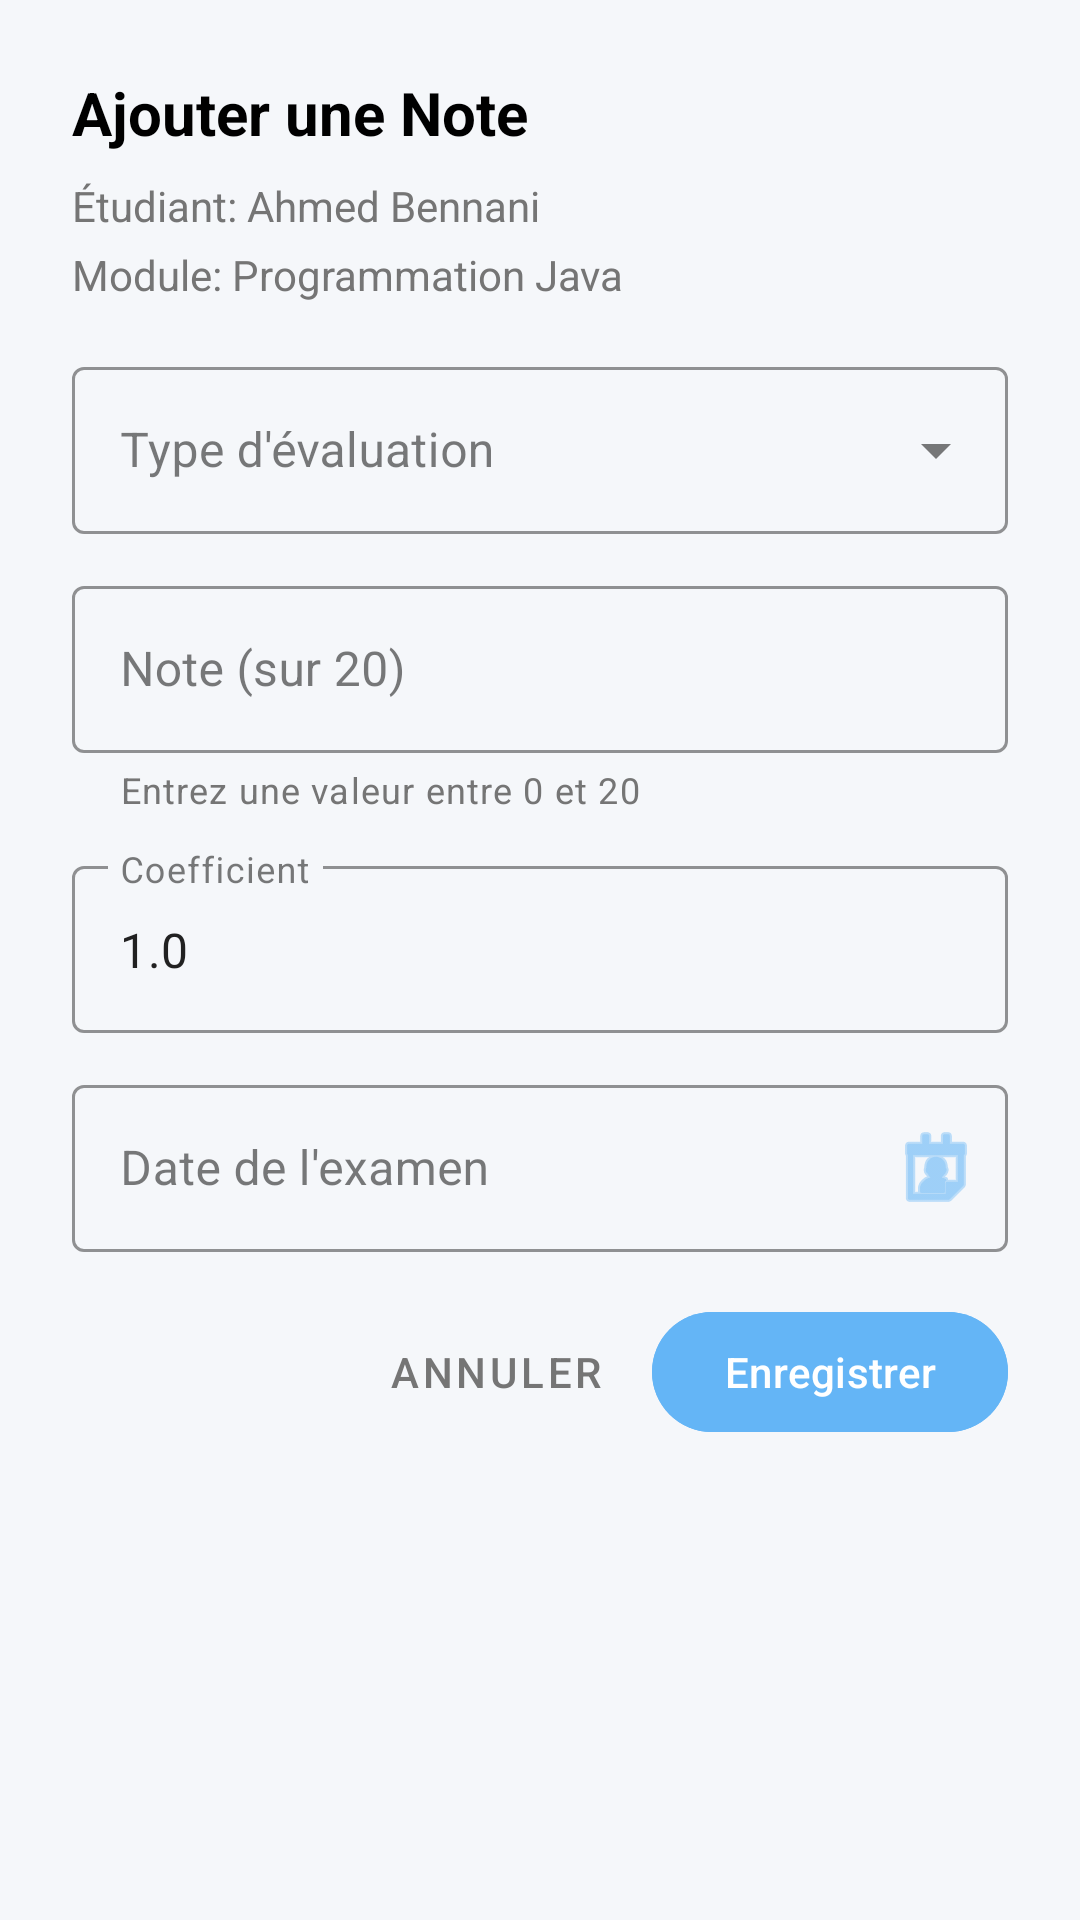

Layout XML and referenced resources for this Android screen:
<!-- AndroidManifest.xml: application theme Theme.StudentManagement -->
<!-- res/layout/dialog_grade_entry.xml -->
<?xml version="1.0" encoding="utf-8"?>
<LinearLayout xmlns:android="http://schemas.android.com/apk/res/android"
    xmlns:app="http://schemas.android.com/apk/res-auto"
    android:layout_width="match_parent"
    android:layout_height="wrap_content"
    android:orientation="vertical"
    android:padding="24dp">

    
    <TextView
        android:layout_width="match_parent"
        android:layout_height="wrap_content"
        android:text="Ajouter une Note"
        android:textSize="20sp"
        android:textStyle="bold"
        android:textColor="@color/black"
        android:layout_marginBottom="8dp" />

    
    <TextView
        android:id="@+id/textViewStudentInfo"
        android:layout_width="match_parent"
        android:layout_height="wrap_content"
        android:text="Étudiant: Ahmed Bennani"
        android:textSize="14sp"
        android:textColor="@color/text_secondary"
        android:layout_marginBottom="4dp" />

    <TextView
        android:id="@+id/textViewModuleInfo"
        android:layout_width="match_parent"
        android:layout_height="wrap_content"
        android:text="Module: Programmation Java"
        android:textSize="14sp"
        android:textColor="@color/text_secondary"
        android:layout_marginBottom="16dp" />

    
    <com.google.android.material.textfield.TextInputLayout
        android:id="@+id/textInputLayoutExamType"
        style="@style/Widget.MaterialComponents.TextInputLayout.OutlinedBox.ExposedDropdownMenu"
        android:layout_width="match_parent"
        android:layout_height="wrap_content"
        android:hint="Type d'évaluation"
        android:layout_marginBottom="12dp"
        app:boxStrokeColor="@color/info_light"
        app:hintTextColor="@color/info_light">

        <AutoCompleteTextView
            android:id="@+id/autoCompleteExamType"
            android:layout_width="match_parent"
            android:layout_height="wrap_content"
            android:inputType="none"
            android:textColor="@color/text_primary" />

    </com.google.android.material.textfield.TextInputLayout>

    
    <com.google.android.material.textfield.TextInputLayout
        android:id="@+id/textInputLayoutGrade"
        style="@style/Widget.MaterialComponents.TextInputLayout.OutlinedBox"
        android:layout_width="match_parent"
        android:layout_height="wrap_content"
        android:hint="Note (sur 20)"
        android:layout_marginBottom="12dp"
        app:boxStrokeColor="@color/info_light"
        app:hintTextColor="@color/info_light"
        app:helperText="Entrez une valeur entre 0 et 20"
        app:helperTextTextColor="@color/text_secondary">

        <com.google.android.material.textfield.TextInputEditText
            android:id="@+id/editTextGrade"
            android:layout_width="match_parent"
            android:layout_height="wrap_content"
            android:inputType="numberDecimal"
            android:maxLines="1"
            android:textColor="@color/text_primary" />

    </com.google.android.material.textfield.TextInputLayout>

    
    <com.google.android.material.textfield.TextInputLayout
        android:id="@+id/textInputLayoutCoefficient"
        style="@style/Widget.MaterialComponents.TextInputLayout.OutlinedBox"
        android:layout_width="match_parent"
        android:layout_height="wrap_content"
        android:hint="Coefficient"
        android:layout_marginBottom="12dp"
        app:boxStrokeColor="@color/info_light"
        app:hintTextColor="@color/info_light">

        <com.google.android.material.textfield.TextInputEditText
            android:id="@+id/editTextCoefficient"
            android:layout_width="match_parent"
            android:layout_height="wrap_content"
            android:inputType="numberDecimal"
            android:maxLines="1"
            android:text="1.0"
            android:textColor="@color/text_primary" />

    </com.google.android.material.textfield.TextInputLayout>

    
    <com.google.android.material.textfield.TextInputLayout
        android:id="@+id/textInputLayoutExamDate"
        style="@style/Widget.MaterialComponents.TextInputLayout.OutlinedBox"
        android:layout_width="match_parent"
        android:layout_height="wrap_content"
        android:hint="Date de l'examen"
        android:layout_marginBottom="16dp"
        app:boxStrokeColor="@color/info_light"
        app:hintTextColor="@color/info_light"
        app:endIconMode="custom"
        app:endIconDrawable="@android:drawable/ic_menu_my_calendar"
        app:endIconTint="@color/info_light">

        <com.google.android.material.textfield.TextInputEditText
            android:id="@+id/editTextExamDate"
            android:layout_width="match_parent"
            android:layout_height="wrap_content"
            android:focusable="false"
            android:clickable="true"
            android:inputType="none"
            android:textColor="@color/text_primary" />

    </com.google.android.material.textfield.TextInputLayout>

    
    <TextView
        android:id="@+id/textViewError"
        android:layout_width="match_parent"
        android:layout_height="wrap_content"
        android:layout_marginBottom="16dp"
        android:textColor="@color/error"
        android:textSize="14sp"
        android:visibility="gone" />

    
    <LinearLayout
        android:layout_width="match_parent"
        android:layout_height="wrap_content"
        android:orientation="horizontal"
        android:gravity="end">

        <com.google.android.material.button.MaterialButton
            android:id="@+id/buttonCancel"
            android:layout_width="wrap_content"
            android:layout_height="wrap_content"
            android:text="Annuler"
            android:textColor="@color/text_secondary"
            style="@style/Widget.MaterialComponents.Button.TextButton"
            android:layout_marginEnd="8dp" />

        <com.google.android.material.button.MaterialButton
            android:id="@+id/buttonSave"
            android:layout_width="wrap_content"
            android:layout_height="wrap_content"
            android:text="Enregistrer"
            android:textColor="@color/white"
            android:backgroundTint="@color/info_light" />

    </LinearLayout>

    
    <ProgressBar
        android:id="@+id/progressBar"
        android:layout_width="40dp"
        android:layout_height="40dp"
        android:layout_gravity="center"
        android:layout_marginTop="8dp"
        android:visibility="gone" />

</LinearLayout>
<!-- resources referenced by this layout -->
<resources>
  <color name="black">#FF000000</color>
  <color name="error">#D32F2F</color>
  <color name="info_light">#64B5F6</color>
  <color name="text_primary">#212121</color>
  <color name="text_secondary">#757575</color>
  <color name="white">#FFFFFFFF</color>
  <style name="Theme.StudentManagement" parent="Base.Theme.StudentManagement" />
  <style name="Base.Theme.StudentManagement" parent="Theme.Material3.DayNight.NoActionBar">
          
          <item name="colorPrimary">@color/primary</item>
          <item name="colorPrimaryVariant">@color/primary_dark</item>
          <item name="colorOnPrimary">@color/white</item>
          
          
          <item name="colorSecondary">@color/accent</item>
          <item name="colorSecondaryVariant">@color/accent_dark</item>
          <item name="colorOnSecondary">@color/white</item>
          
          
          <item name="android:statusBarColor">@color/primary_dark</item>
          <item name="android:windowLightStatusBar">false</item>
          
          
          <item name="android:colorBackground">@color/background</item>
          <item name="colorSurface">@color/surface</item>
          <item name="colorOnBackground">@color/text_primary</item>
          <item name="colorOnSurface">@color/text_primary</item>
          
          
          
      </style>
  <color name="primary">#1F4E78</color>
  <color name="primary_dark">#14365A</color>
  <color name="accent">#FF9800</color>
  <color name="accent_dark">#F57C00</color>
  <color name="background">#F5F7FA</color>
  <color name="surface">#FFFFFF</color>
</resources>
